The GitHub repository ImAle/IA_CNN_BrainTumor contains a labelled image folder "data_split" with 4 categories: glioma, meningioma, no tumor, pituitary tumor. Examples follow, each with its label.

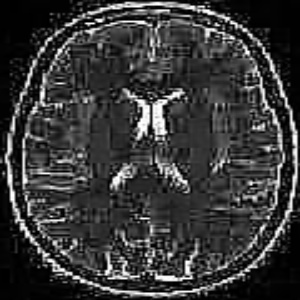
Label: no tumor

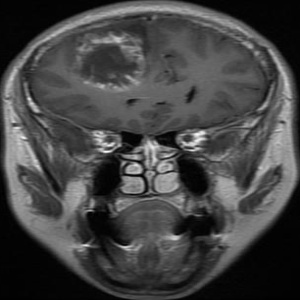
Label: glioma

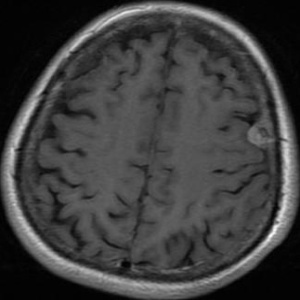
Label: meningioma

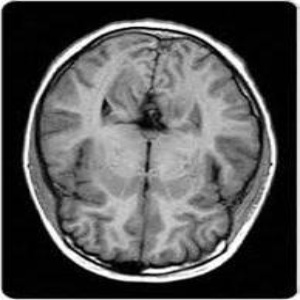
Label: no tumor

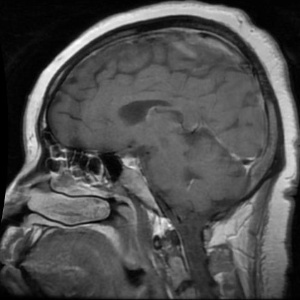
Label: pituitary tumor

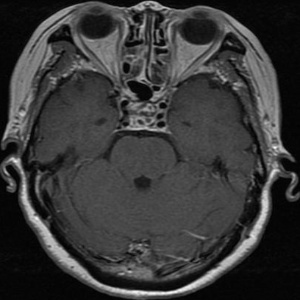
Label: pituitary tumor
